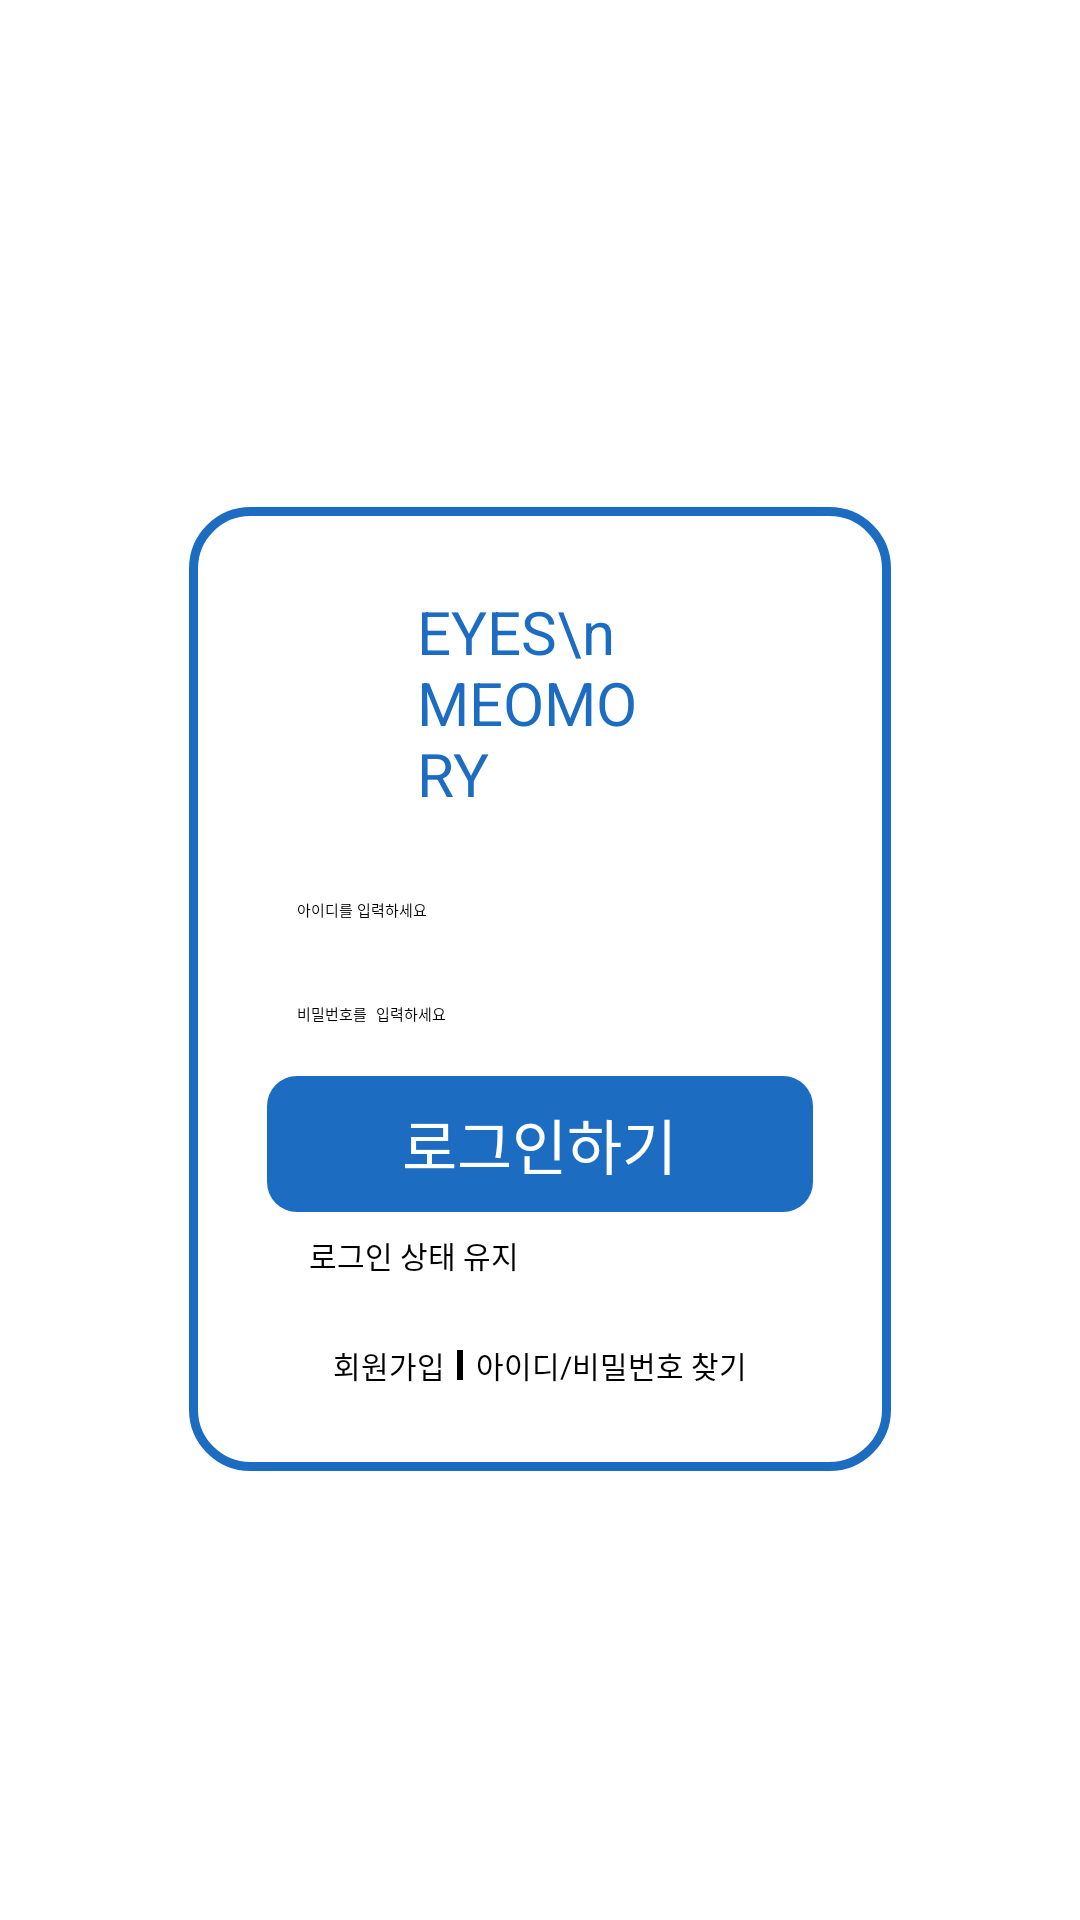

Here is an Android app screen rendered from its layout file. Give the layout XML and the strings, colors and styles it references.
<!-- AndroidManifest.xml: application theme Theme.EyesMemory -->
<!-- res/layout/activity_login.xml -->
<LinearLayout
    xmlns:android="http://schemas.android.com/apk/res/android"
    xmlns:tools="http://schemas.android.com/tools"
    xmlns:app="http://schemas.android.com/apk/res-auto"
    android:background="#FFFFFF"
    android:orientation="vertical"
    android:layout_width="match_parent"
    android:layout_height="match_parent">

    <ScrollView
        android:id="@+id/rukkpbju7ot"
        android:layout_width="match_parent"
        android:layout_height="0dp"
        android:layout_weight="1"
        android:background="#FFFFFF"
        android:clipToPadding="false"
        android:paddingHorizontal="63dp">

        <LinearLayout
            android:layout_width="match_parent"
            android:layout_height="match_parent"
            android:orientation="vertical">

            <LinearLayout
                android:id="@+id/recg7oyr9ks"
                android:layout_width="match_parent"
                android:layout_height="wrap_content"
                android:layout_marginTop="169dp"
                android:background="@drawable/s1c6cc2sw3cr19bffffff"
                android:orientation="vertical"
                android:paddingVertical="28dp">

                <TextView
                    android:id="@+id/rn8lo7ibnpeb"
                    android:layout_width="match_parent"
                    android:layout_height="wrap_content"
                    android:layout_marginHorizontal="76dp"
                    android:layout_marginBottom="18dp"
                    android:layout_weight="1"
                    android:text="EYES\nMEOMORY"
                    android:textColor="#1C6CC2"
                    android:textSize="20sp" />

                <LinearLayout
                    android:id="@+id/rgg52iahkuo4"
                    android:layout_width="match_parent"
                    android:layout_height="wrap_content"
                    android:layout_marginHorizontal="26dp"
                    android:layout_marginBottom="7dp"
                    android:background="@drawable/cr10bd9d9d9"
                    android:orientation="vertical">

                    <EditText
                        android:id="@+id/inputId"
                        android:layout_width="match_parent"
                        android:layout_height="wrap_content"
                        android:hint="아이디를 입력하세요"
                        android:inputType="text"
                        android:padding="10dp" />

                </LinearLayout>

                <LinearLayout xmlns:android="http://schemas.android.com/apk/res/android"
                    xmlns:app="http://schemas.android.com/apk/res-auto"
                    xmlns:tools="http://schemas.android.com/tools"
                    android:id="@+id/rr3js5hvsoe"
                    android:layout_width="match_parent"
                    android:layout_height="wrap_content"
                    android:layout_marginHorizontal="26dp"
                    android:layout_marginBottom="7dp"
                    android:background="@drawable/cr10bd9d9d9"
                    android:orientation="vertical">

                    <EditText
                        android:id="@+id/inputPw"
                        android:layout_width="match_parent"
                        android:layout_height="wrap_content"
                        android:hint="비밀번호를 입력하세요"
                        android:inputType="textPassword"
                        android:padding="10dp" />

                </LinearLayout>

                <LinearLayout xmlns:android="http://schemas.android.com/apk/res/android"
                    xmlns:app="http://schemas.android.com/apk/res-auto"
                    xmlns:tools="http://schemas.android.com/tools"
                    android:id="@+id/btn_login"
                    android:layout_width="match_parent"
                    android:layout_height="wrap_content"
                    android:layout_marginHorizontal="26dp"
                    android:layout_marginBottom="7dp"
                    android:background="@drawable/cr10b1c6cc2"
                    android:gravity="center_horizontal"
                    android:orientation="vertical"
                    android:paddingVertical="8dp">

                    <TextView
                        android:id="@+id/rptjh0txs46q"
                        android:layout_width="wrap_content"
                        android:layout_height="wrap_content"
                        android:text="로그인하기"
                        android:textColor="#FFFFFF"
                        android:textSize="20sp" />
                </LinearLayout>

                <LinearLayout
                    android:id="@+id/rj8okqyt7wb"
                    android:layout_width="match_parent"
                    android:layout_height="wrap_content"
                    android:layout_marginHorizontal="36dp"
                    android:layout_marginBottom="22dp"
                    android:gravity="center_vertical"
                    android:orientation="horizontal">

                    <CheckBox
                        android:id="@+id/r8xy4ihly4wl"
                        android:layout_width="wrap_content"
                        android:layout_height="wrap_content"
                        android:layout_marginEnd="4dp"
                        android:buttonTint="#1C6CC2"
                        android:checked="false" />

                    <TextView
                        android:id="@+id/r3hunwk3ehkx"
                        android:layout_width="match_parent"
                        android:layout_height="wrap_content"
                        android:layout_weight="1"
                        android:text="로그인 상태 유지"
                        android:textColor="#000000"
                        android:textSize="10sp" />
                </LinearLayout>

                <LinearLayout xmlns:android="http://schemas.android.com/apk/res/android"
                    xmlns:app="http://schemas.android.com/apk/res-auto"
                    xmlns:tools="http://schemas.android.com/tools"
                    android:id="@+id/rtc2na1673w"
                    android:layout_width="match_parent"
                    android:layout_height="wrap_content"
                    android:layout_marginHorizontal="48dp"
                    android:gravity="center_vertical"
                    android:orientation="horizontal">

                    <TextView
                        android:id="@+id/btn_register"
                        android:layout_width="wrap_content"
                        android:layout_height="wrap_content"
                        android:text="회원가입"
                        android:textColor="#000000"
                        android:textSize="10sp" />

                    <View
                        android:layout_width="0dp"
                        android:layout_height="0dp"
                        android:layout_weight="1" />

                    <LinearLayout xmlns:android="http://schemas.android.com/apk/res/android"
                        xmlns:app="http://schemas.android.com/apk/res-auto"
                        xmlns:tools="http://schemas.android.com/tools"
                        android:id="@+id/r6w1t7adccr8"
                        android:layout_width="2dp"
                        android:layout_height="10dp"
                        android:background="#000000"
                        android:orientation="vertical"></LinearLayout>

                    <View
                        android:layout_width="0dp"
                        android:layout_height="0dp"
                        android:layout_weight="1" />

                    <TextView
                        android:id="@+id/r1oita9oihdr"
                        android:layout_width="wrap_content"
                        android:layout_height="wrap_content"
                        android:text="아이디/비밀번호 찾기"
                        android:textColor="#000000"
                        android:textSize="10sp" />
                </LinearLayout>
            </LinearLayout>
        </LinearLayout>
    </ScrollView>
</LinearLayout>
<!-- resources referenced by this layout -->
<resources>
  <!-- drawable cr10b1c6cc2 (drawable) -->
  <?xml version="1.0" encoding="UTF-8"?>
  <shape
  	xmlns:android="http://schemas.android.com/apk/res/android">
  	<solid
  		android:color="#1C6CC2"
  	/>
  	<corners
  		android:radius="10dp"
  	/>      
  </shape>
  <!-- drawable s1c6cc2sw3cr19bffffff (drawable) -->
  <?xml version="1.0" encoding="UTF-8"?>
  <shape
  	xmlns:android="http://schemas.android.com/apk/res/android">
  	<solid
  		android:color="#FFFFFF"
  	/>
  	<stroke
  		android:color="#1C6CC2"
  		android:width="3dp"
  	/>       
  	<corners
  		android:radius="19dp"
  	/>      
  </shape>
</resources>
